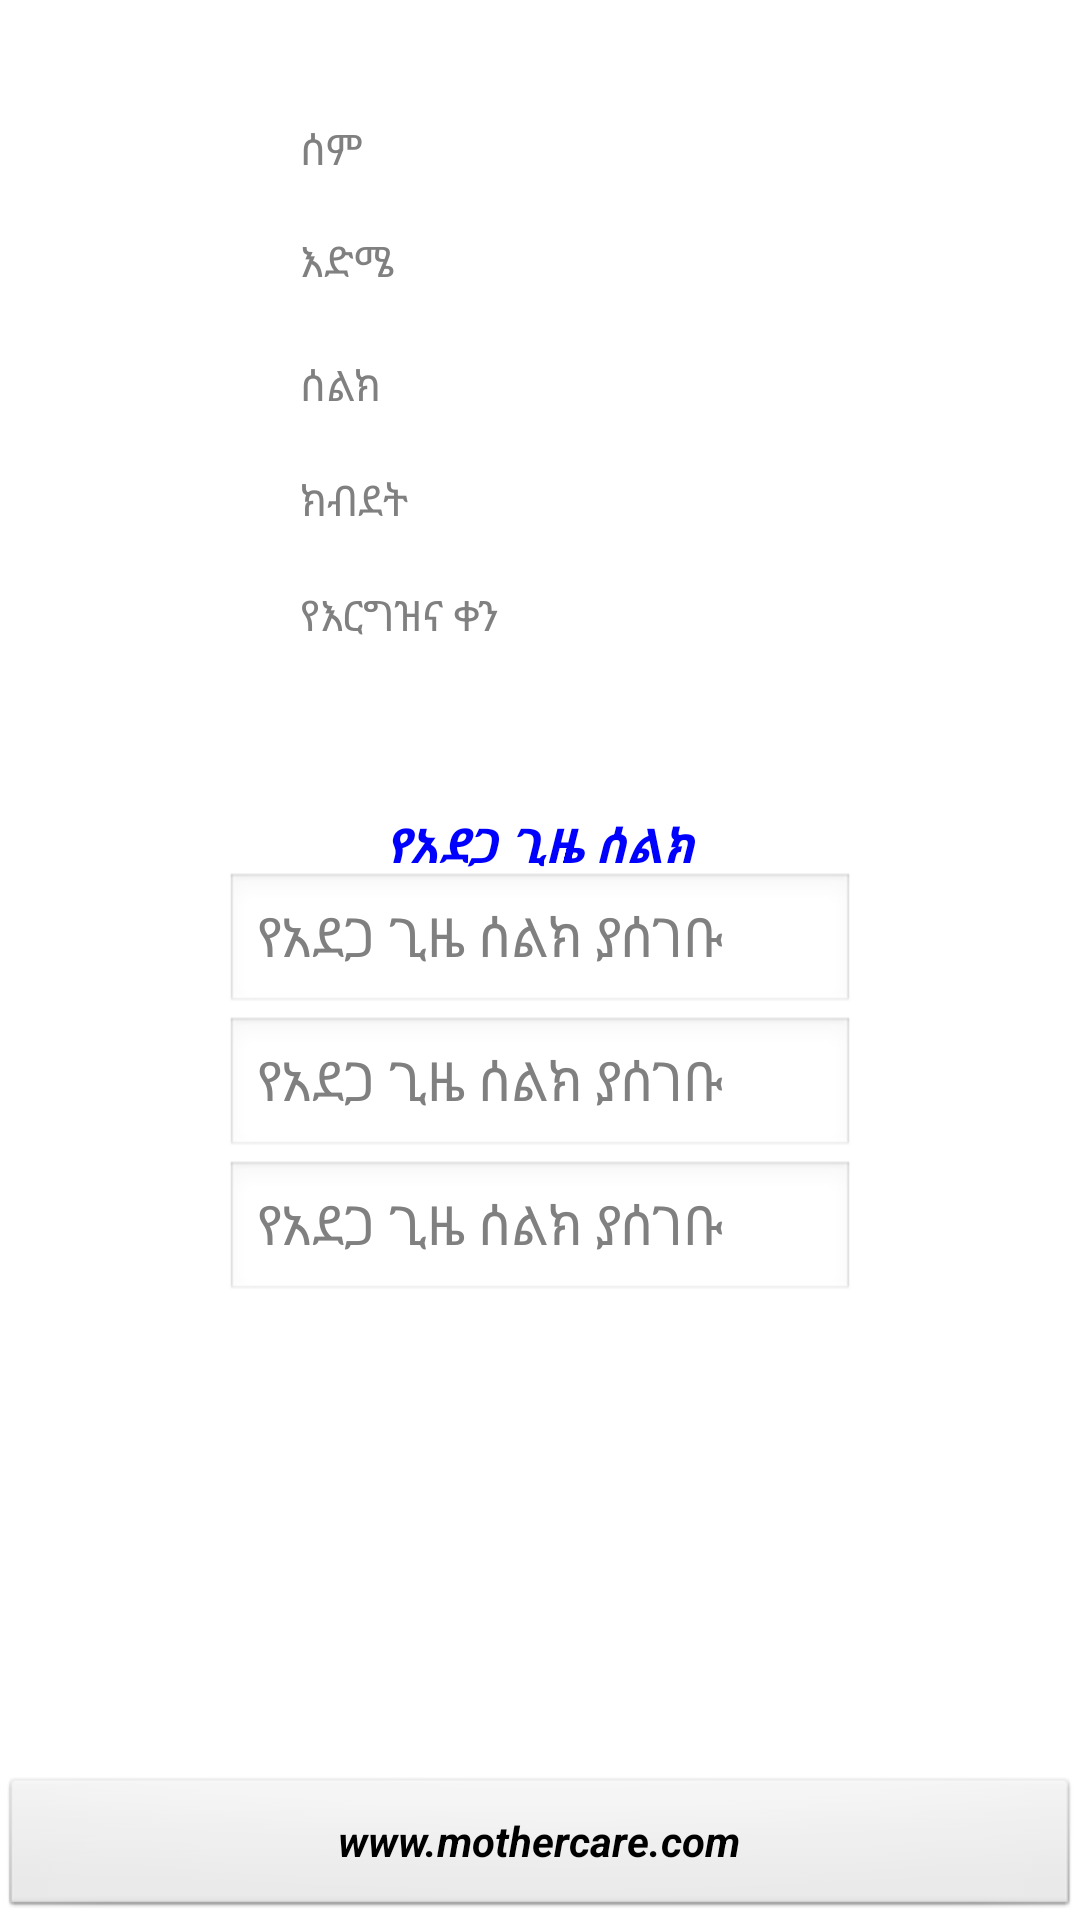

Produce the Android XML layout that renders to this screen, including the resource entries it uses.
<!-- AndroidManifest.xml: application theme AppTheme -->
<!-- res/layout/mother_info_a.xml -->
<?xml version="1.0" encoding="utf-8"?>
<RelativeLayout xmlns:android="http://schemas.android.com/apk/res/android"
    android:layout_width="match_parent"
    android:layout_height="match_parent" >

    <TextView
        android:id="@+id/text_name_a"
        android:layout_width="wrap_content"
        android:layout_height="wrap_content"
        android:layout_alignParentLeft="true"
        android:layout_alignParentTop="true"
        android:layout_marginLeft="100dp"
        android:layout_marginTop="40dp"
        android:hint="@string/Text_Name_a" />

    <TextView
        android:id="@+id/text_age_a"
        android:layout_width="wrap_content"
        android:layout_height="wrap_content"
        android:layout_alignLeft="@+id/text_name_a"
        android:layout_below="@+id/text_name_a"
        android:layout_marginTop="18dp"
        android:hint="@string/Text_Age_a" />

    <TextView
        android:id="@+id/text_weight_a"
        android:layout_width="wrap_content"
        android:layout_height="wrap_content"
        android:layout_alignLeft="@+id/text_telephone_a"
        android:layout_below="@+id/text_telephone_a"
        android:layout_marginTop="19dp"
        android:hint="@string/Text_Weight_a" />

    <TextView
        android:id="@+id/text_pregnancy_date_a"
        android:layout_width="wrap_content"
        android:layout_height="wrap_content"
        android:layout_alignLeft="@+id/text_weight_a"
        android:layout_below="@+id/text_weight_a"
        android:layout_marginTop="19dp"
        android:hint="@string/Text_Pregnancy_Date_a" />

    <EditText
        android:id="@+id/editText1_a"
        android:layout_width="wrap_content"
        android:layout_height="wrap_content"
        android:layout_below="@+id/text_pregnancy_date_a"
        android:layout_centerHorizontal="true"
        android:layout_marginTop="76dp"
        android:ems="10"
        android:inputType="date"
        android:hint="@string/Emergency_Phone_a" />

    <EditText
        android:id="@+id/editText2_a"
        android:layout_width="wrap_content"
        android:layout_height="wrap_content"
        android:layout_alignLeft="@+id/editText1_a"
        android:layout_below="@+id/editText1_a"
        android:ems="10"
        android:inputType="phone"
        android:hint="@string/Emergency_Phone_a" />

    <EditText
        android:id="@+id/editText3_a"
        android:layout_width="wrap_content"
        android:layout_height="wrap_content"
        android:layout_alignLeft="@+id/editText2_a"
        android:layout_below="@+id/editText2_a"
        android:ems="10"
        android:inputType="phone"
        android:hint="@string/Emergency_Phone_a" />

    <TextView
        android:id="@+id/text_telephone_a"
        android:layout_width="wrap_content"
        android:layout_height="wrap_content"
        android:layout_alignLeft="@+id/text_age_a"
        android:layout_below="@+id/text_age_a"
        android:layout_marginTop="22dp"
        android:hint="@string/Text_Telephone_a" />

    <TextView
        android:id="@+id/textView6_a"
        android:layout_width="wrap_content"
        android:layout_height="wrap_content"
        android:layout_alignBottom="@+id/editText1_a"
        android:layout_centerHorizontal="true"
        android:layout_marginBottom="46dp"
        android:text="@string/Enter_Emergency_Contact_a"
        android:textColor="@color/home_button"
        android:textSize="@dimen/enter_emergency_text"
        android:textStyle="bold|italic" />

    <Button
        android:id="@+id/button1_a"
        android:layout_width="match_parent"
        android:layout_height="wrap_content"
        android:layout_alignParentBottom="true"
        android:layout_alignParentLeft="true"
        android:text="@string/Web_Site_a"
        android:textStyle="bold|italic" />

</RelativeLayout>
<!-- resources referenced by this layout -->
<resources>
  <color name="home_button">#00F</color>
  <dimen name="enter_emergency_text">16dp</dimen>
  <string name="Emergency_Phone_a">የአደጋ ጊዜ ሰልክ ያሰገቡ</string>
  <string name="Enter_Emergency_Contact_a">የአደጋ ጊዜ ሰልክ</string>
  <string name="Text_Age_a">እድሜ</string>
  <string name="Text_Name_a">ሰም</string>
  <string name="Text_Pregnancy_Date_a">የእርግዝና ቀን</string>
  <string name="Text_Telephone_a">ሰልክ</string>
  <string name="Text_Weight_a">ክብደት</string>
  <string name="Web_Site_a">www.mothercare.com</string>
  <style name="AppTheme" parent="AppBaseTheme">
          
      </style>
  <style name="AppBaseTheme" parent="android:Theme.Light">
          
      </style>
</resources>
